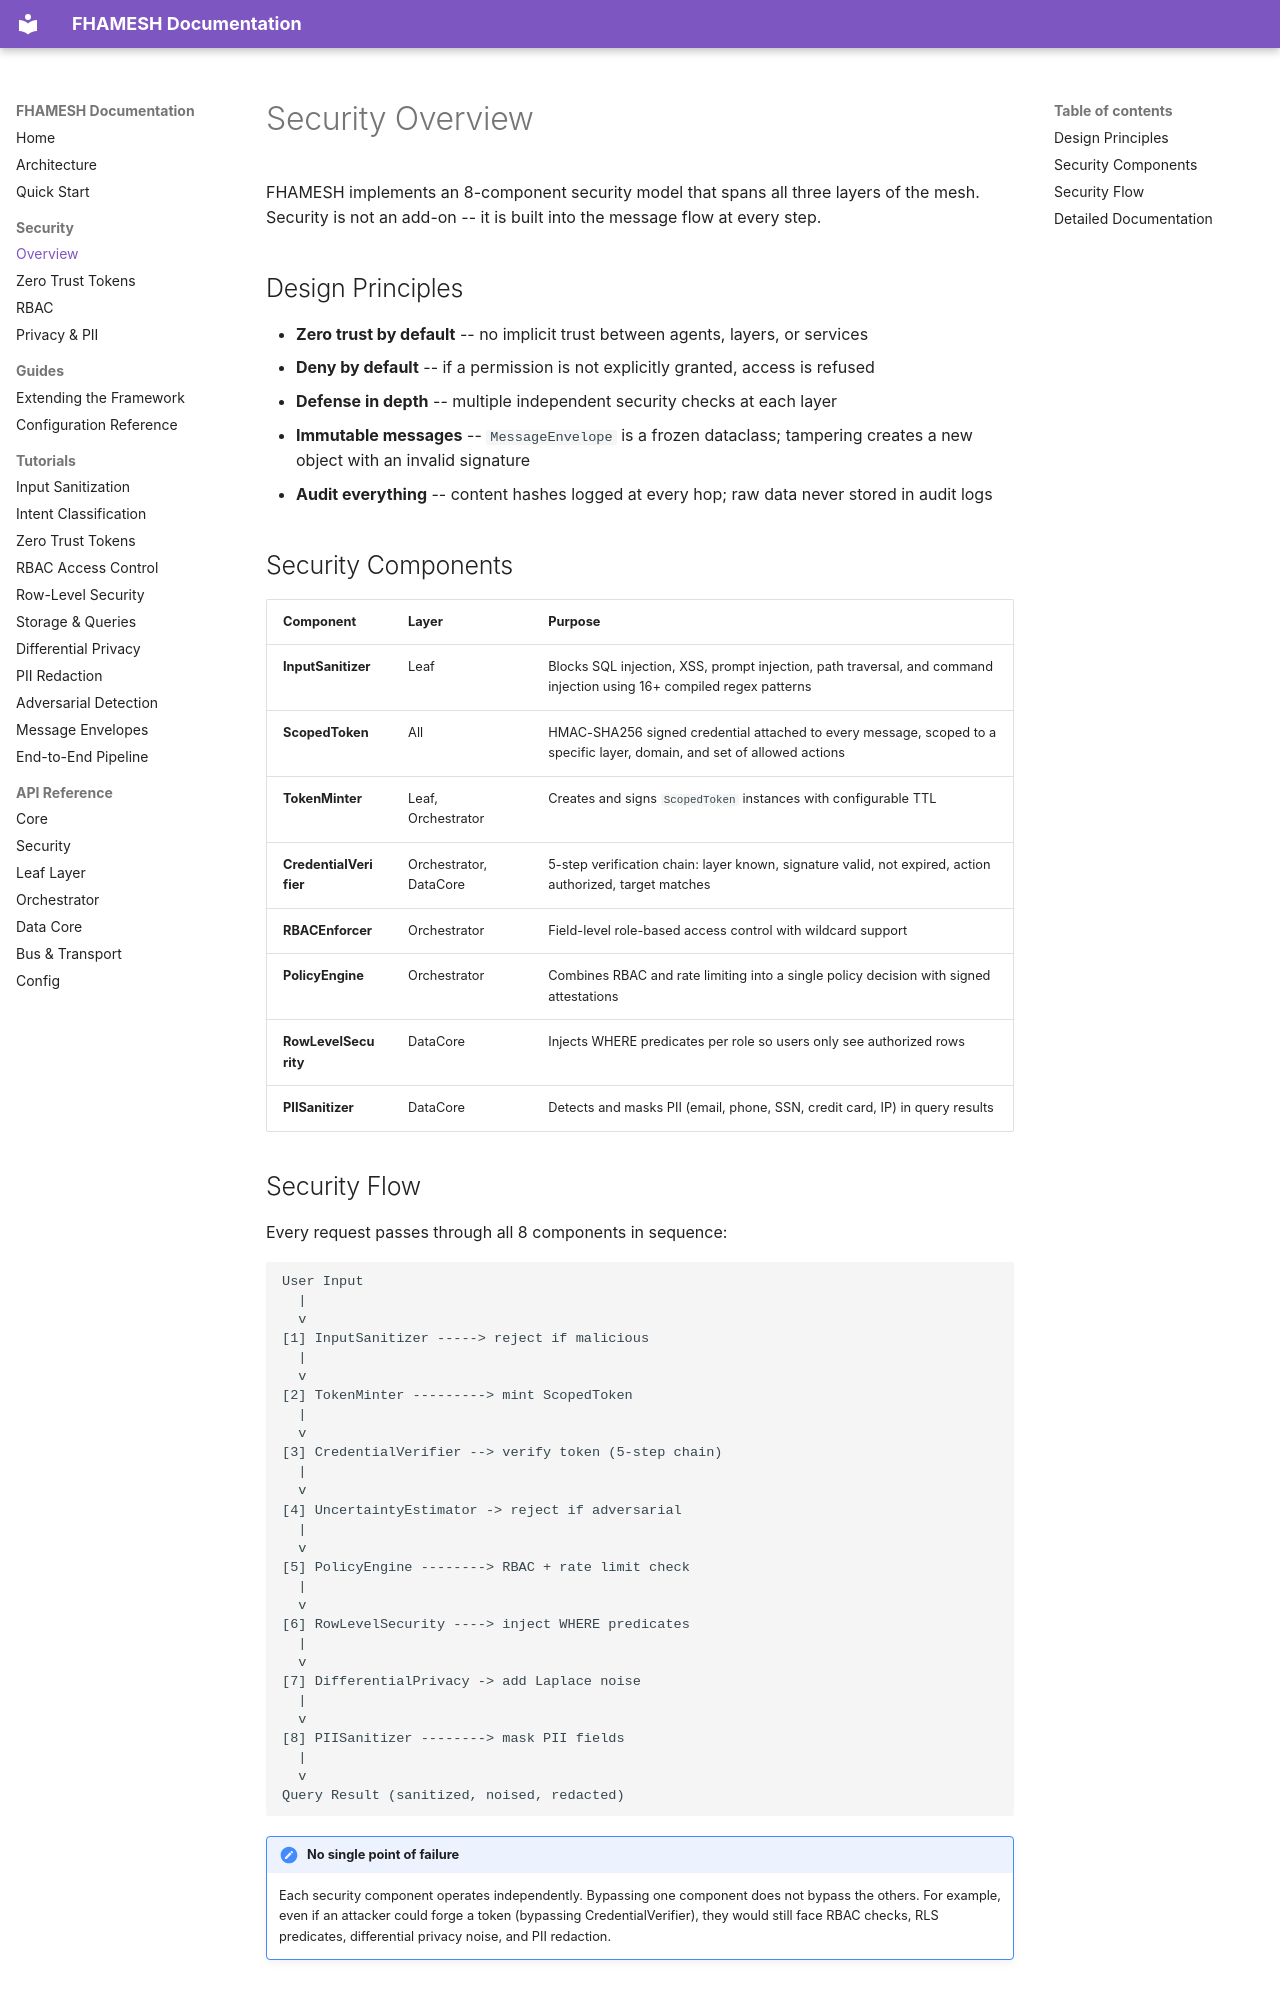

repository: Aditya-Guntur/FHAMESH-Public · page: security/overview/index.html · generator: mkdocs

# Security Overview

FHAMESH implements an 8-component security model that spans all three layers of the mesh. Security is not an add-on -- it is built into the message flow at every step.

## Design Principles

- **Zero trust by default** -- no implicit trust between agents, layers, or services
- **Deny by default** -- if a permission is not explicitly granted, access is refused
- **Defense in depth** -- multiple independent security checks at each layer
- **Immutable messages** -- `MessageEnvelope` is a frozen dataclass; tampering creates a new object with an invalid signature
- **Audit everything** -- content hashes logged at every hop; raw data never stored in audit logs

## Security Components

| Component | Layer | Purpose |
|-----------|-------|---------|
| **InputSanitizer** | Leaf | Blocks SQL injection, XSS, prompt injection, path traversal, and command injection using 16+ compiled regex patterns |
| **ScopedToken** | All | HMAC-SHA256 signed credential attached to every message, scoped to a specific layer, domain, and set of allowed actions |
| **TokenMinter** | Leaf, Orchestrator | Creates and signs `ScopedToken` instances with configurable TTL |
| **CredentialVerifier** | Orchestrator, DataCore | 5-step verification chain: layer known, signature valid, not expired, action authorized, target matches |
| **RBACEnforcer** | Orchestrator | Field-level role-based access control with wildcard support |
| **PolicyEngine** | Orchestrator | Combines RBAC and rate limiting into a single policy decision with signed attestations |
| **RowLevelSecurity** | DataCore | Injects WHERE predicates per role so users only see authorized rows |
| **PIISanitizer** | DataCore | Detects and masks PII (email, phone, SSN, credit card, IP) in query results |
